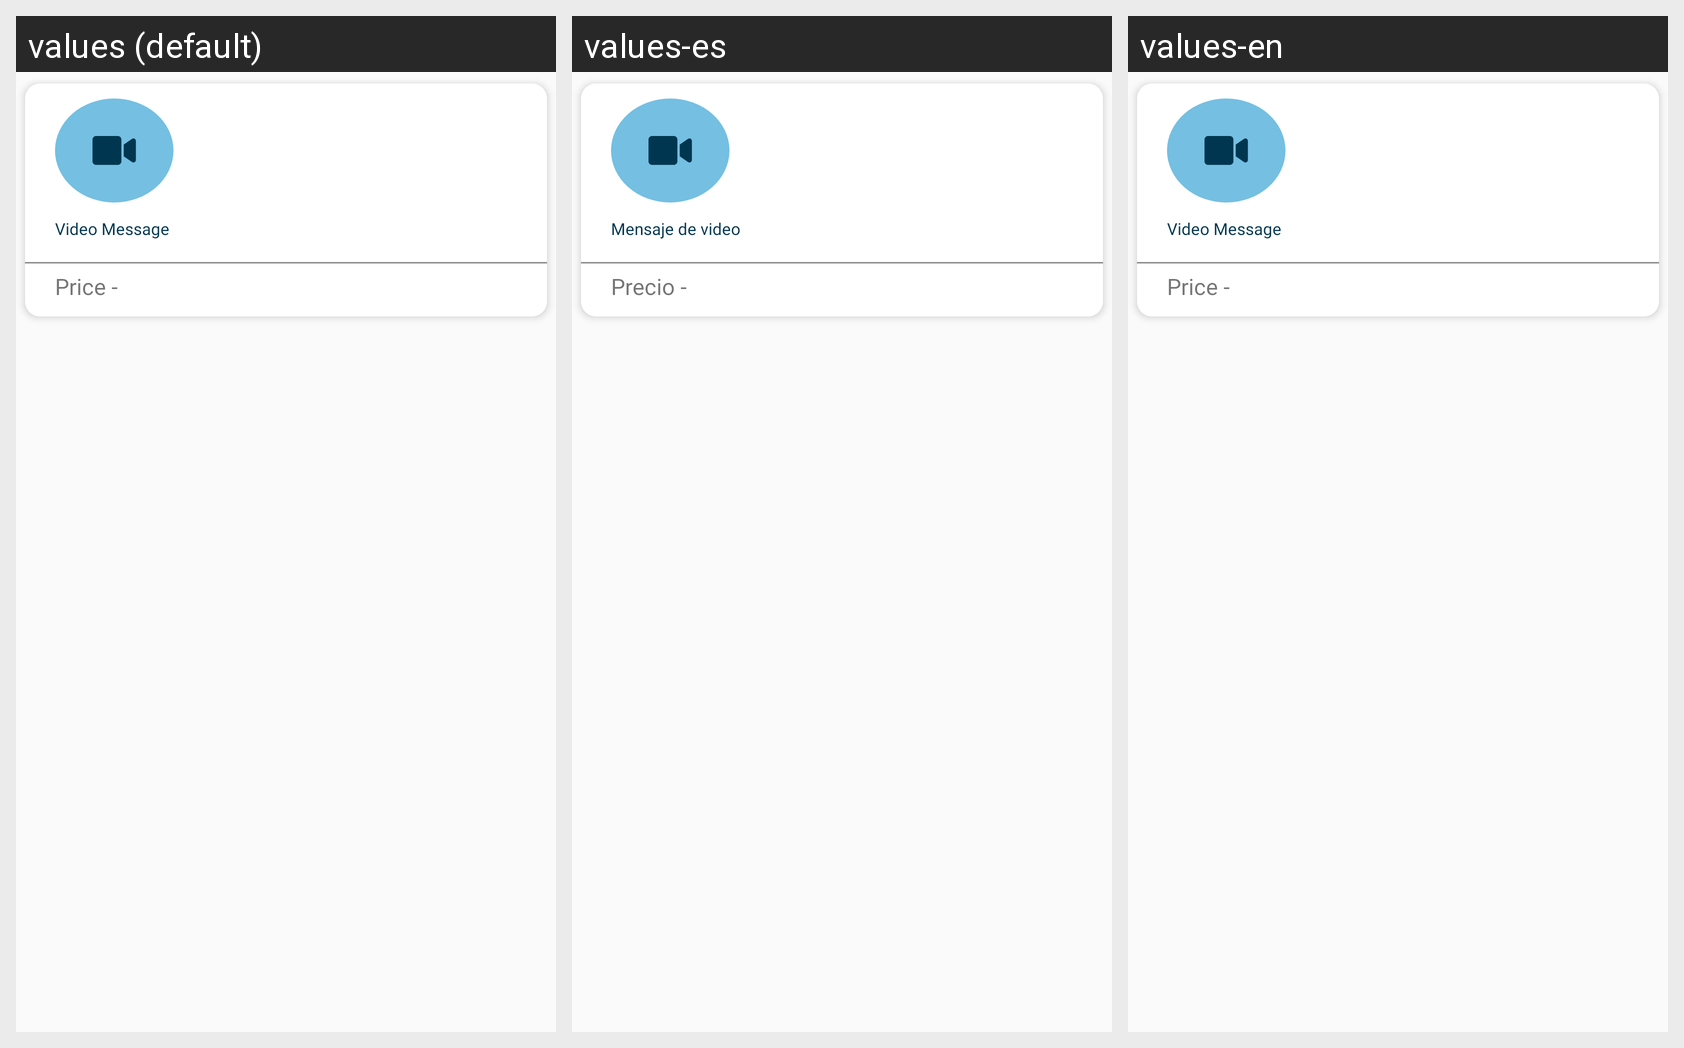

Strings drawn on this Android screen and how each of the app's shown locales translates them:
Android screen res/layout/videomsg_history_row.xml rendered under 3 locales, left to right: values (default), values-es, values-en. Device: Nexus 5 (rendered at 1080×1920; each locale shown at half size, 540×960, under a caption strip naming it); theme AppTheme.
Strings drawn on this screen, with the default value and each locale's value (text and hints the layout hard-codes, and strings that could not be matched under every locale, appear in the picture but are not listed):

videomsg_txt
  values: Video Message
  values-es: Mensaje de video
  values-en: Video Message

price_txt
  values: Price -
  values-es: Precio -
  values-en: Price -
